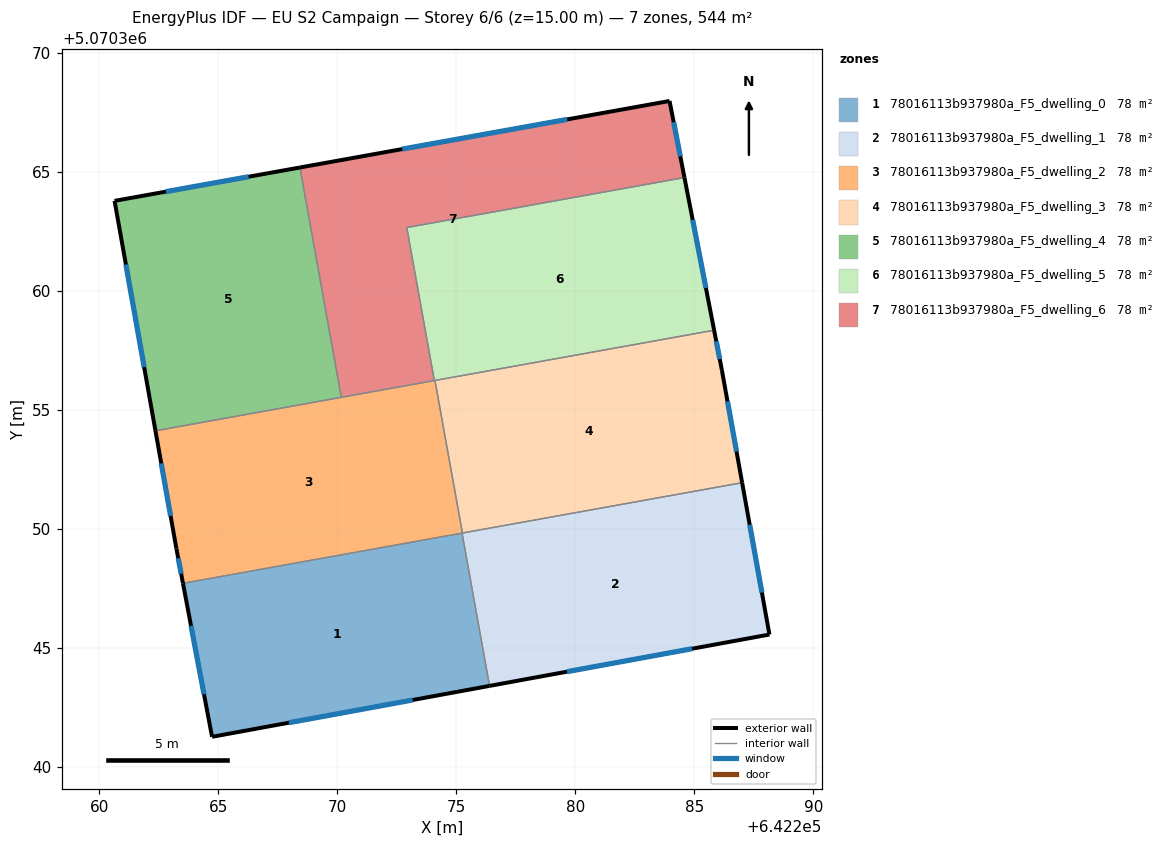
=== STOREY PLAN SPEC (per zone: floor XY polygon, exterior-wall plan segments, windows/doors) ===
zone 1: 78016113b937980a_F5_dwelling_0  (77.7 m²)
  floor: (642275.24, 5070349.81) (642276.39, 5070343.39) (642264.73, 5070341.25) (642263.51, 5070347.70)
  exterior wall: (642264.73, 5070341.25) – (642276.39, 5070343.39)  [11.9 m]
    window: (642267.96, 5070341.84) – (642273.16, 5070342.80)  [7.1 m²]
  exterior wall: (642263.51, 5070347.70) – (642264.73, 5070341.25)  [6.6 m]
    window: (642263.85, 5070345.91) – (642264.40, 5070343.04)  [3.9 m²]
  interior walls: 2
zone 2: 78016113b937980a_F5_dwelling_1  (77.7 m²)
  floor: (642287.01, 5070351.93) (642288.15, 5070345.55) (642276.39, 5070343.39) (642275.24, 5070349.81)
  exterior wall: (642276.39, 5070343.39) – (642288.15, 5070345.55)  [12.0 m]
    window: (642279.65, 5070343.99) – (642284.90, 5070344.95)  [7.1 m²]
  exterior wall: (642288.15, 5070345.55) – (642287.01, 5070351.93)  [6.5 m]
    window: (642287.83, 5070347.31) – (642287.32, 5070350.16)  [3.9 m²]
  interior walls: 3
zone 3: 78016113b937980a_F5_dwelling_2  (77.7 m²)
  floor: (642274.10, 5070356.22) (642275.25, 5070349.81) (642263.51, 5070347.70) (642263.24, 5070349.16) (642262.36, 5070354.11)
  exterior wall: (642262.36, 5070354.11) – (642263.24, 5070349.16)  [5.0 m]
    window: (642262.60, 5070352.74) – (642262.99, 5070350.53)  [3.0 m²]
  exterior wall: (642263.24, 5070349.16) – (642263.51, 5070347.70)  [1.5 m]
    window: (642263.31, 5070348.75) – (642263.44, 5070348.10)  [0.9 m²]
  interior walls: 6
zone 4: 78016113b937980a_F5_dwelling_3  (77.8 m²)
  floor: (642285.83, 5070358.33) (642286.15, 5070356.66) (642287.01, 5070351.93) (642275.25, 5070349.81) (642274.10, 5070356.22)
  exterior wall: (642286.15, 5070356.66) – (642285.83, 5070358.33)  [1.7 m]
    window: (642286.06, 5070357.12) – (642285.92, 5070357.87)  [1.0 m²]
  exterior wall: (642287.01, 5070351.93) – (642286.15, 5070356.66)  [4.8 m]
    window: (642286.77, 5070353.24) – (642286.39, 5070355.35)  [2.9 m²]
  interior walls: 3
zone 5: 78016113b937980a_F5_dwelling_4  (77.7 m²)
  floor: (642268.43, 5070365.17) (642270.16, 5070355.51) (642262.36, 5070354.11) (642260.64, 5070363.77)
  exterior wall: (642268.43, 5070365.17) – (642260.64, 5070363.77)  [7.9 m]
    window: (642266.27, 5070364.78) – (642262.79, 5070364.16)  [4.7 m²]
  exterior wall: (642260.64, 5070363.77) – (642262.36, 5070354.11)  [9.8 m]
    window: (642261.11, 5070361.09) – (642261.88, 5070356.78)  [5.9 m²]
  interior walls: 2
zone 6: 78016113b937980a_F5_dwelling_5  (77.8 m²)
  floor: (642284.58, 5070364.75) (642285.83, 5070358.33) (642274.07, 5070356.22) (642272.92, 5070362.65)
  exterior wall: (642285.83, 5070358.33) – (642284.58, 5070364.75)  [6.5 m]
    window: (642285.48, 5070360.11) – (642284.93, 5070362.97)  [3.9 m²]
  interior walls: 4
zone 7: 78016113b937980a_F5_dwelling_6  (77.7 m²)
  floor: (642283.95, 5070367.96) (642284.58, 5070364.75) (642272.92, 5070362.65) (642274.07, 5070356.22) (642270.16, 5070355.51) (642268.43, 5070365.17)
  exterior wall: (642283.95, 5070367.96) – (642268.43, 5070365.17)  [15.8 m]
    window: (642279.66, 5070367.19) – (642272.73, 5070365.94)  [9.4 m²]
  exterior wall: (642284.58, 5070364.75) – (642283.95, 5070367.96)  [3.3 m]
    window: (642284.41, 5070365.64) – (642284.13, 5070367.07)  [2.0 m²]
  interior walls: 4

=== DERIVED (storey summary) ===
Building: EU S2 Campaign
Storey: 6 of 6  (floor level z = 15.00 m)
Storey gross floor area: 544.2 m²
Zones on this storey: 7
  - 78016113b937980a_F5_dwelling_0: floor 77.7 m²; exterior wall 18.4 m (55.2 m²); 2 window(s) 11.0 m²; WWR 19.9%
  - 78016113b937980a_F5_dwelling_1: floor 77.7 m²; exterior wall 18.4 m (55.3 m²); 2 window(s) 11.0 m²; WWR 19.9%
  - 78016113b937980a_F5_dwelling_2: floor 77.7 m²; exterior wall 6.5 m (19.5 m²); 2 window(s) 3.9 m²; WWR 19.9%
  - 78016113b937980a_F5_dwelling_3: floor 77.8 m²; exterior wall 6.5 m (19.5 m²); 2 window(s) 3.9 m²; WWR 19.9%
  - 78016113b937980a_F5_dwelling_4: floor 77.7 m²; exterior wall 17.7 m (53.2 m²); 2 window(s) 10.6 m²; WWR 19.9%
  - 78016113b937980a_F5_dwelling_5: floor 77.8 m²; exterior wall 6.5 m (19.6 m²); 1 window(s) 3.9 m²; WWR 19.9%
  - 78016113b937980a_F5_dwelling_6: floor 77.7 m²; exterior wall 19.1 m (57.2 m²); 2 window(s) 11.4 m²; WWR 19.9%
Zone adjacency (shared interzone walls):
  - 78016113b937980a_F5_dwelling_0 ↔ 78016113b937980a_F5_dwelling_1
  - 78016113b937980a_F5_dwelling_0 ↔ 78016113b937980a_F5_dwelling_2
  - 78016113b937980a_F5_dwelling_1 ↔ 78016113b937980a_F5_dwelling_2
  - 78016113b937980a_F5_dwelling_1 ↔ 78016113b937980a_F5_dwelling_3
  - 78016113b937980a_F5_dwelling_2 ↔ 78016113b937980a_F5_dwelling_3
  - 78016113b937980a_F5_dwelling_2 ↔ 78016113b937980a_F5_dwelling_4
  - 78016113b937980a_F5_dwelling_2 ↔ 78016113b937980a_F5_dwelling_5
  - 78016113b937980a_F5_dwelling_2 ↔ 78016113b937980a_F5_dwelling_6
  - 78016113b937980a_F5_dwelling_3 ↔ 78016113b937980a_F5_dwelling_5
  - 78016113b937980a_F5_dwelling_4 ↔ 78016113b937980a_F5_dwelling_6
  - 78016113b937980a_F5_dwelling_5 ↔ 78016113b937980a_F5_dwelling_6